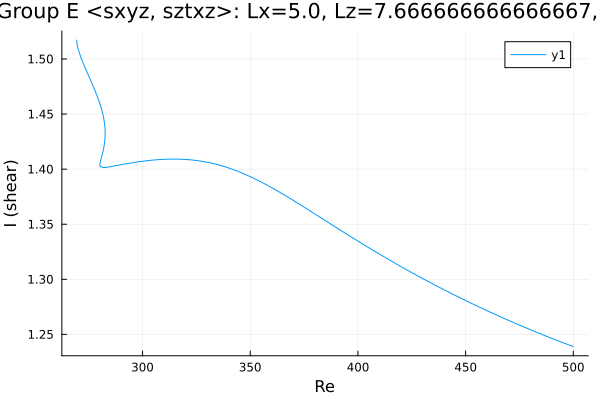

Data behind this chart, as committed beside it:
Re, shear
269.5, 1.517
269.5, 1.517
269.5, 1.517
269.5, 1.517
269.5, 1.517
269.5, 1.517
269.5, 1.517
269.5, 1.517
269.5, 1.517
269.5, 1.517
269.5, 1.516
269.5, 1.515
269.6, 1.513
270, 1.51
271.4, 1.501
272.8, 1.494
274.2, 1.488
275.6, 1.482
277, 1.475
278.4, 1.469
279.8, 1.462
280.8, 1.455
280.9, 1.455
281.4, 1.451
281.8, 1.448
282, 1.445
282.2, 1.443
282.3, 1.441
282.4, 1.44
282.5, 1.439
282.5, 1.438
282.6, 1.437
282.6, 1.436
282.6, 1.436
282.6, 1.435
282.6, 1.435
282.6, 1.434
282.6, 1.434
282.6, 1.434
282.6, 1.434
282.6, 1.433
282.6, 1.433
282.6, 1.433
282.6, 1.433
282.6, 1.433
282.6, 1.433
282.6, 1.433
282.6, 1.433
282.6, 1.433
282.6, 1.433
282.6, 1.433
282.6, 1.433
282.6, 1.433
282.6, 1.433
282.6, 1.433
282.6, 1.432
282.6, 1.432
282.6, 1.432
282.6, 1.432
282.6, 1.432
... 226 more rows
